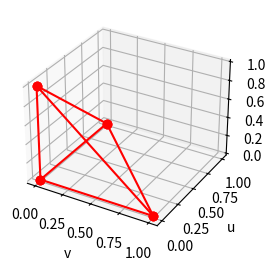
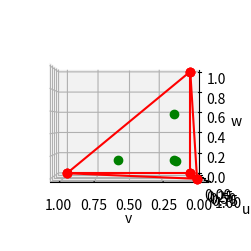
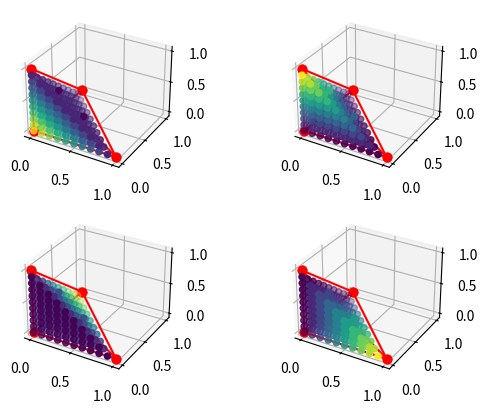

Python code for these plots, in order: (Note: this script raises an exception after producing the figures.)
import matplotlib.pyplot as plt
import numpy as np

#generate 3d points

def plot_lines(ax):
    ax.plot( (hhat[0],what[0]), (hhat[1],what[1]),'ro-', zs = (hhat[2],what[2]))
    ax.plot( (hhat[0],vhat[0]), (hhat[1],vhat[1]),'ro-', zs = (hhat[2],vhat[2]))
    ax.plot( (hhat[0],uhat[0]), (hhat[1],uhat[1]),'ro-', zs = (hhat[2],uhat[2]))
    
    ax.plot( (vhat[0],what[0]), (vhat[1],what[1]),'ro-', zs = (vhat[2],what[2]))
    ax.plot( (uhat[0],vhat[0]), (uhat[1],vhat[1]),'ro-', zs = (uhat[2],vhat[2]))
    ax.plot( (what[0],uhat[0]), (what[1],uhat[1]),'ro-', zs = (what[2],uhat[2]))

plt.close('all')

w_res = 0.1
v_res = 0.1
u_res = 0.1
w_mesh = []
v_mesh = []
u_mesh = []
phi1 = []
phi2 = []
phi3 = []
phi4 = []

N1 = np.array([])
N2 = np.array([])
N3 = []
N4 = []
N5 = []
N6 = []

uhat = np.array([1,0,0])
vhat = np.array([0,1,0])
what = np.array([0,0,1])
hhat = np.array([0,0,0])

w_list = np.arange(0,1,w_res)
for w in w_list:
    v_list = np.arange(0,1-w,v_res)
    for v in v_list:
        u_list = np.arange(0,1-v-w,u_res)
        for u in u_list:
            w_mesh.append(w)
            v_mesh.append(v)
            u_mesh.append(u)
            
            
N1 = np.zeros((len(w_mesh),3))
N2 = np.zeros((len(w_mesh),3))
N3 = np.zeros((len(w_mesh),3))
N4 = np.zeros((len(w_mesh),3))
N5 = np.zeros((len(w_mesh),3))
N6 = np.zeros((len(w_mesh),3))

for i,(w,v,u) in enumerate(zip(w_mesh,v_mesh,u_mesh)):         
    phi1.append(1-u-v-w)
    phi2.append(u)
    phi3.append(v)
    phi4.append(w)
    
    N1[i,:] = ( ((1-w-v)*uhat) + (u*vhat) + (u*what))
    N2[i,:] = (-v*uhat+u*vhat)
    N3[i,:] = (-v*uhat+(u+w-1)*vhat-v*what)
    N4[i,:] = (w*uhat+w*vhat+(1-v-u)*what)
    N5[i,:] = -w*uhat+ u*what
    N6[i,:] = -w*vhat + v*what
    
    #M1[i,:] = 2*(u*uhat+v*vhat+(w-1)*what)
    #M2[i,:] = 2*(u*uhat+(v-1)*vhat+w*what)
    #M3[i,:] = 2*(u*uhat+(v-1)*vhat+w*what)
    

#plot tetrahedron
fig2, ax2 = plt.subplots(1,figsize = (5,3), subplot_kw=dict(projection='3d'))
plot_lines(ax2)
ax2.set(xlabel='v', ylabel='u', zlabel='w')
fig2.savefig("thtrahedron.svg")

#plot tetrahedron
fig2, ax2 = plt.subplots(1,figsize = (5,3), subplot_kw=dict(projection='3d'))
plot_lines(ax2)
q2u = np.array([[5.854101966249685e-01, 1.381966011250105e-01, 1.381966011250105e-01],
       [1.381966011250105e-01, 5.854101966249685e-01, 1.381966011250105e-01],
       [1.381966011250105e-01, 1.381966011250105e-01, 5.854101966249685e-01],
       [1.381966011250105e-01,1.381966011250105e-01, 1.381966011250105e-01]])
    
ax2.plot( q2u[:,0], q2u[:,1],'go', zs = q2u[:,2])
ax2.set(xlabel='v', ylabel='u', zlabel='w')
fig2.savefig("thtrahedron_int_points.svg")
ax2.view_init(elev=90, azim=0)
fig2.savefig("thtrahedron_int_points2.svg")
ax2.view_init(elev=0, azim=90)
fig2.savefig("thtrahedron_int_points3.svg")
#fig = plt.figure(figsize=plt.figaspect(0.25))
fig = plt.figure()
ax = fig.add_subplot(2, 2, 1, projection='3d')
ax.scatter(w_mesh,v_mesh,u_mesh,c = phi1)
plot_lines(ax)
ax = fig.add_subplot(2, 2, 2, projection='3d')
ax.scatter(w_mesh,v_mesh,u_mesh,c = phi2) 
plot_lines(ax)
ax = fig.add_subplot(2, 2, 3, projection='3d')
ax.scatter(w_mesh,v_mesh,u_mesh,c = phi3)
plot_lines(ax)
ax = fig.add_subplot(2, 2, 4, projection='3d')
ax.scatter(w_mesh,v_mesh,u_mesh,c = phi4)
plot_lines(ax)



fig = plt.figure()
ax = fig.add_subplot(2, 3, 1, projection='3d')
mag =( N1[:,0]**2+N1[:,1]**2+N1[:,2]**2 )
mag = mag/np.max(mag)
c = np.concatenate((mag, np.repeat(mag, 2)))
c = plt.cm.viridis(c)
ax.quiver(w_mesh,v_mesh,u_mesh,N1[:,0],N1[:,1],N1[:,2],mag,length=0.1,normalize=True, color = c)
plot_lines(ax)

ax = fig.add_subplot(2, 3, 2, projection='3d')
mag =( N2[:,0]**2+N2[:,1]**2+N2[:,2]**2 )
mag = mag/np.max(mag)
c = np.concatenate((mag, np.repeat(mag, 2)))
c = plt.cm.viridis(c)
ax.quiver(w_mesh,v_mesh,u_mesh,N2[:,0],N2[:,1],N2[:,2],mag,length=0.1,normalize=True, color = c)
plot_lines(ax)

ax = fig.add_subplot(2, 3, 3, projection='3d')
mag =( N3[:,0]**2+N3[:,1]**2+N3[:,2]**2 )
mag = mag/np.max(mag)
c = np.concatenate((mag, np.repeat(mag, 2)))
c = plt.cm.viridis(c)
ax.quiver(w_mesh,v_mesh,u_mesh,N3[:,0],N3[:,1],N3[:,2],mag,length=0.1,normalize=True,  color = c)
plot_lines(ax)

ax = fig.add_subplot(2, 3, 4, projection='3d')
mag =( N4[:,0]**2+N4[:,1]**2+N4[:,2]**2 )
mag = mag/np.max(mag)
c = np.concatenate((mag, np.repeat(mag, 2)))
c = plt.cm.viridis(c)
ax.quiver(w_mesh,v_mesh,u_mesh,N4[:,0],N4[:,1],N4[:,2],mag,length=0.1,normalize=True, color = c)
plot_lines(ax)

ax = fig.add_subplot(2, 3, 5, projection='3d')
mag =( N5[:,0]**2+N5[:,1]**2+N5[:,2]**2 )
mag = mag/np.max(mag)
c = np.concatenate((mag, np.repeat(mag, 2)))
c = plt.cm.viridis(c)
ax.quiver(w_mesh,v_mesh,u_mesh,N5[:,0],N5[:,1],N5[:,2],mag,length=0.1,normalize=True, color = c)
plot_lines(ax)

ax = fig.add_subplot(2, 3, 6, projection='3d')
mag =( N6[:,0]**2+N6[:,1]**2+N6[:,2]**2 )
mag = mag/np.max(mag)
c = np.concatenate((mag, np.repeat(mag, 2)))
c = plt.cm.viridis(c)
ax.quiver(w_mesh,v_mesh,u_mesh,N6[:,0],N6[:,1],N6[:,2],mag,length=0.1,normalize=True, color = c)
plot_lines(ax)


### plot single basis function ####

fig3, ax3 = plt.subplots(1,figsize = (5,3), subplot_kw=dict(projection='3d'))

mag =( N1[:,0]**2+N1[:,1]**2+N1[:,2]**2 )
mag = mag/np.max(mag)
c = np.concatenate((mag, np.repeat(mag, 2)))
c = plt.cm.viridis(c)
color = ax3.quiver(w_mesh,v_mesh,u_mesh,N1[:,0],N1[:,1],N1[:,2],mag,length=0.1,normalize=True, color = c)

                        
cbaxes = fig3.add_axes([0.88, 0.1, 0.03, 0.8]) 
fig3.colorbar(color,cax = cbaxes)

plot_lines(ax3)
ax3.set(xlabel='v', ylabel='u', zlabel='w')



fig3.savefig("N_basis_function.svg")


    




# fig = plt.figure()
# ax = fig.add_subplot(1, 2, 1, projection='3d')
# mag =( N1[:,0]**2+N1[:,0]**2+N1[:,0]**2 )
# ax.quiver(w_mesh,v_mesh,u_mesh,N1[:,0],N1[:,1],N1[:,2],mag,length=0.05,normalize=True, cmap=plt.cm.hsv)

# ax = fig.add_subplot(1, 2, 2, projection='3d')
# mag =( N1[:,0]**2+N1[:,0]**2+N1[:,0]**2 )
# mag = mag/np.max(mag)
# # Repeat for each body line and two head lines
# c = np.concatenate((mag, np.repeat(mag, 2)))
# c = plt.cm.viridis(c)
# ax.quiver(w_mesh,v_mesh,u_mesh,N1[:,0],N1[:,1],N1[:,2], colors=c ,length=0.05,normalize=True)